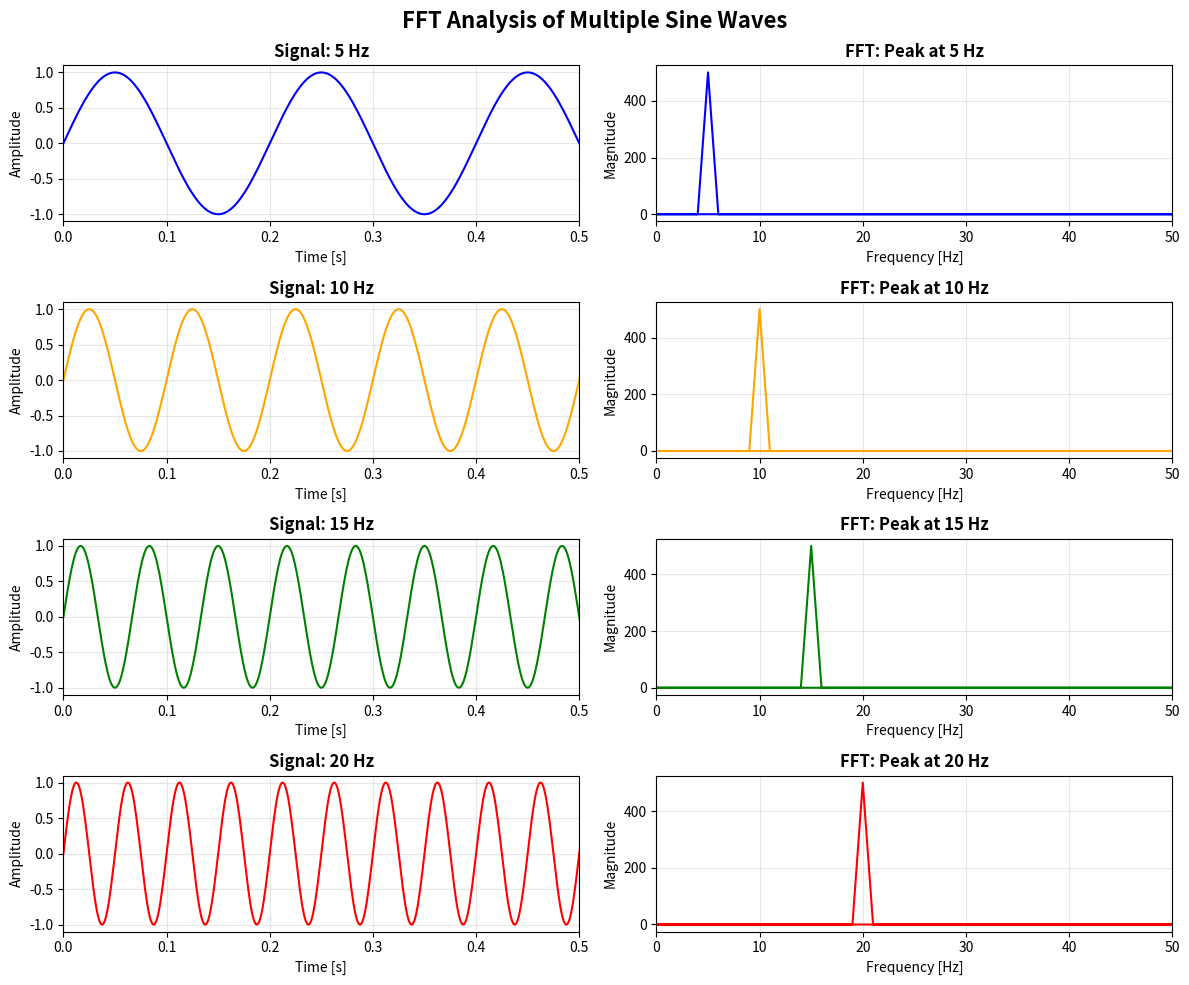

Reproduce this figure in Python.
import numpy as np
import matplotlib.pyplot as plt

# Parameters
fs = 1000  # Sampling frequency
t = np.arange(0, 1, 1/fs)  # Time vector from 0 to 1 second in 1/fs increments

# Define different frequencies for comparison
frequencies = [5, 10, 15, 20]  # Different sine wave frequencies
colors = ['blue', 'orange', 'green', 'red']

# Create a figure with subplots
fig, axes = plt.subplots(len(frequencies), 2, figsize=(12, 10))
fig.suptitle('FFT Analysis of Multiple Sine Waves', fontsize=16, fontweight='bold')

# Process each frequency
for i, (f, color) in enumerate(zip(frequencies, colors)):
    # Create a signal: sine wave
    signal = np.sin(2 * np.pi * f * t)
    
    # Compute the Fourier transform
    ft_signal = np.fft.fft(signal)
    freq = np.fft.fftfreq(len(signal), d=1/fs)  # Frequency vector
    
    # Plot the original signal
    axes[i, 0].plot(t, signal, color=color, linewidth=1.5)
    axes[i, 0].set_title(f'Signal: {f} Hz', fontweight='bold')
    axes[i, 0].set_xlabel('Time [s]')
    axes[i, 0].set_ylabel('Amplitude')
    axes[i, 0].grid(True, alpha=0.3)
    axes[i, 0].set_xlim(0, 0.5)  # Show only first 0.5 seconds for clarity
    
    # Plot the Fourier transform
    axes[i, 1].plot(freq, np.abs(ft_signal), color=color, linewidth=1.5)
    axes[i, 1].set_title(f'FFT: Peak at {f} Hz', fontweight='bold')
    axes[i, 1].set_xlabel('Frequency [Hz]')
    axes[i, 1].set_ylabel('Magnitude')
    axes[i, 1].set_xlim(0, 50)  # Limit frequency range for better visibility
    axes[i, 1].grid(True, alpha=0.3)

plt.tight_layout()
plt.show()    